5-way image classification set "poultry" from GitHub (PerezAbel/Flora-AI); label vocabulary: bumblefoot, fowlpox, healthy, coryza, CRD.

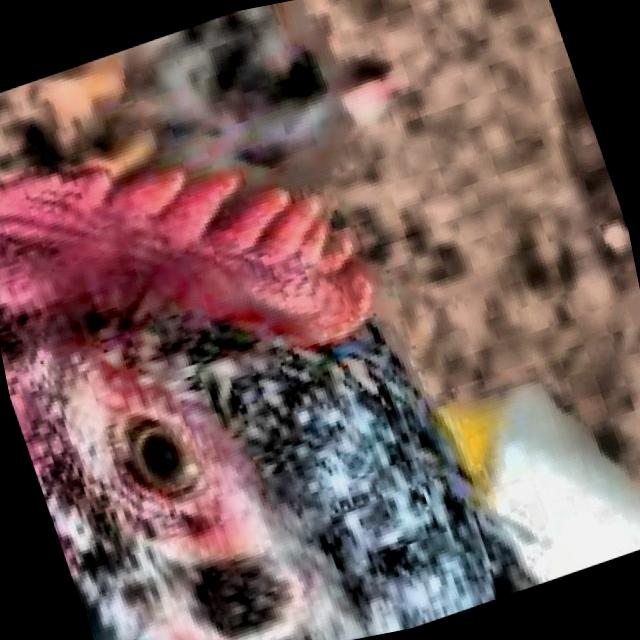
Label: healthy

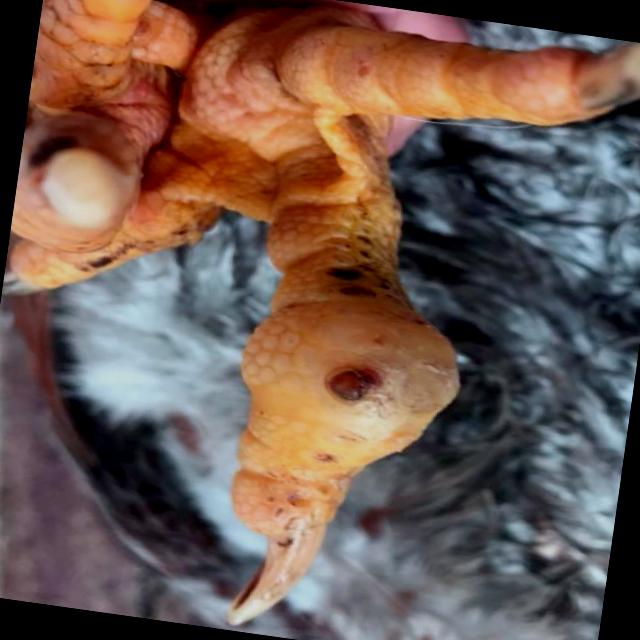
Label: bumblefoot

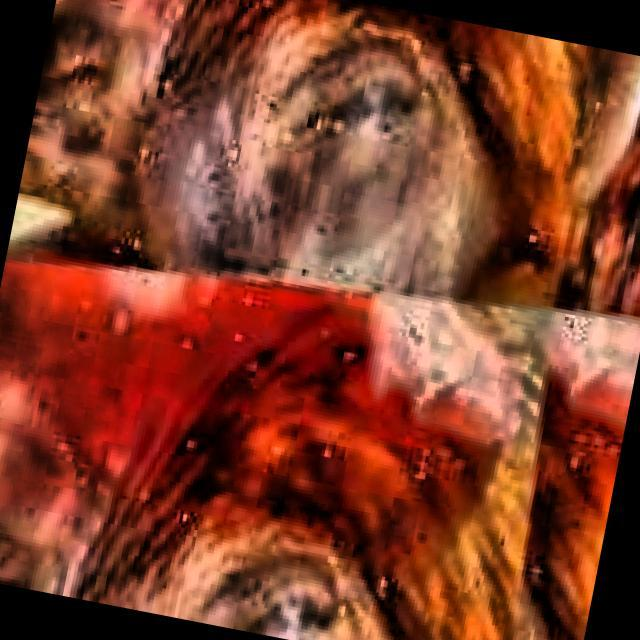
Label: CRD

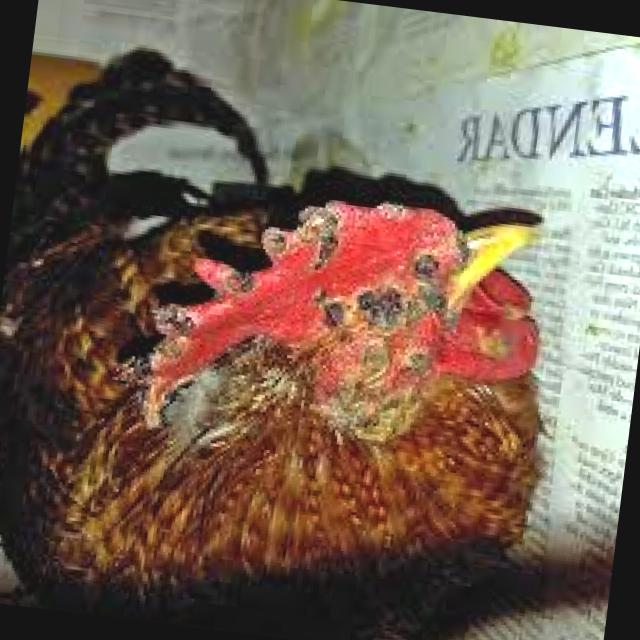
Label: fowlpox

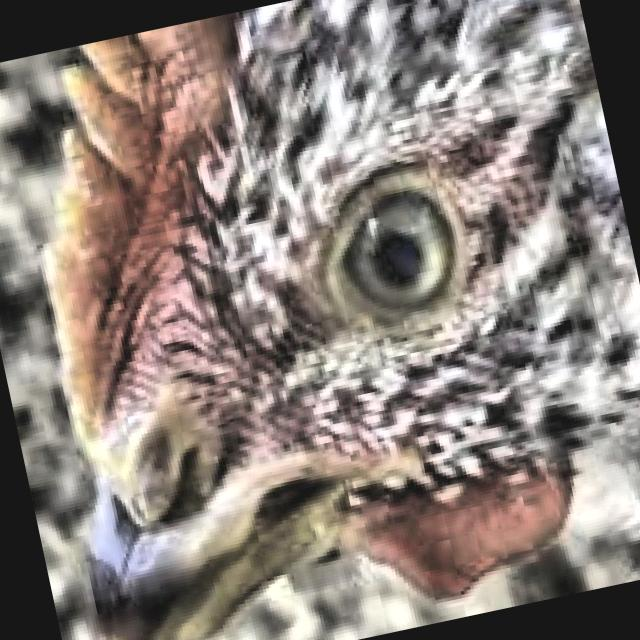
Label: healthy

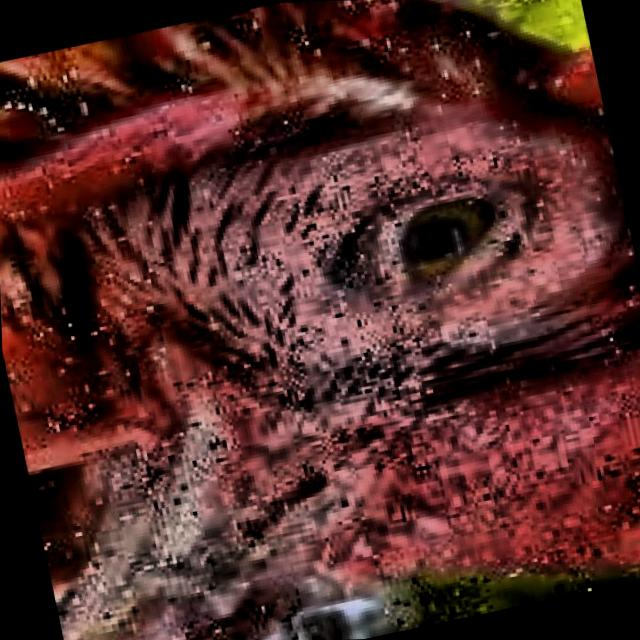
Label: coryza
